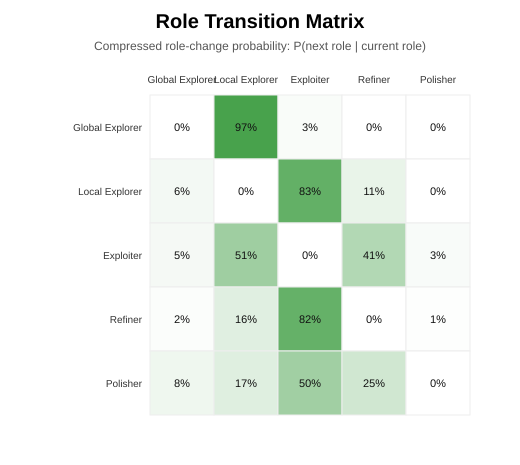

The table this chart was drawn from, first rows:
From\To, Global Explorer, Local Explorer, Exploiter, Refiner, Polisher
Global Explorer, 0.000000, 0.9722, 0.02778, 0.000000, 0.000000
Local Explorer, 0.05932, 0.000000, 0.8263, 0.1144, 0.000000
Exploiter, 0.0531, 0.5074, 0.000000, 0.4071, 0.03245
Refiner, 0.01786, 0.1607, 0.8155, 0.000000, 0.005952
Polisher, 0.08333, 0.1667, 0.5, 0.25, 0.000000
